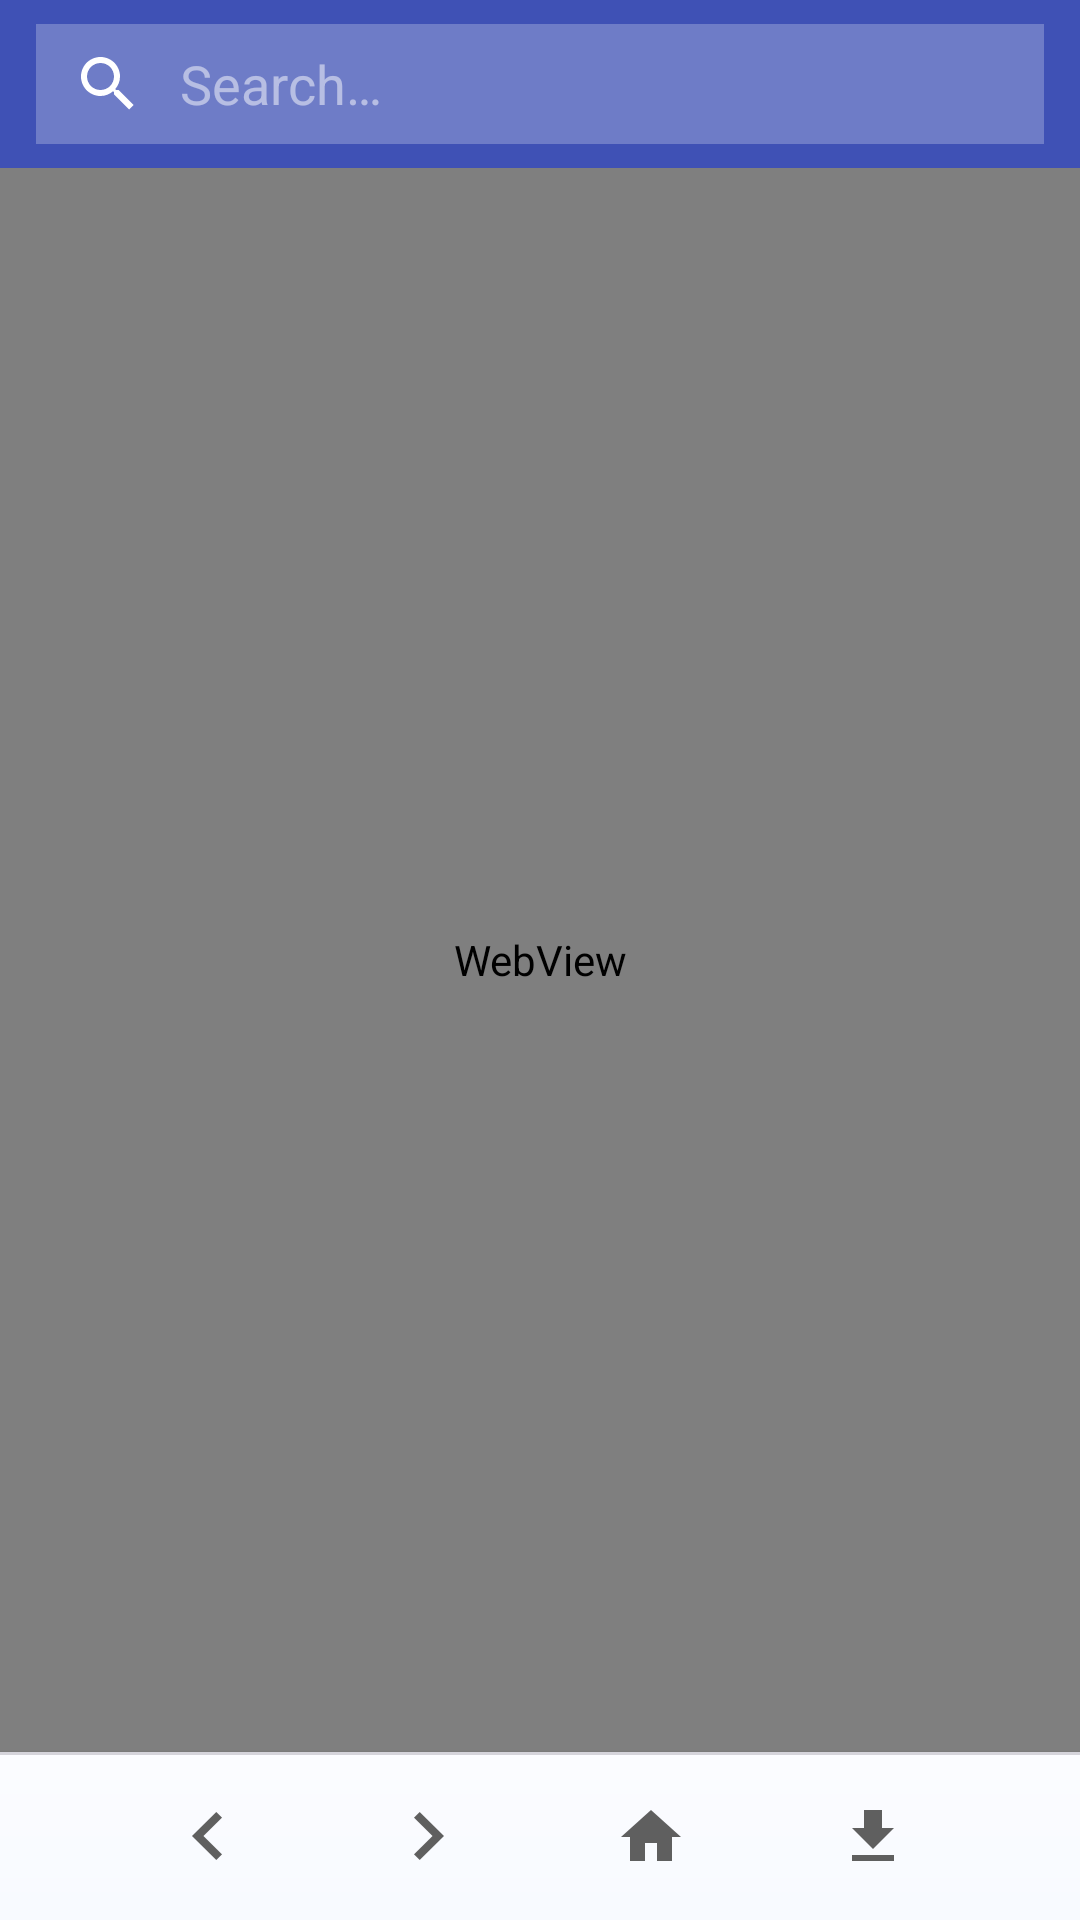

Reconstruct the res/layout file that produces this screen, plus the resources it refers to.
<!-- AndroidManifest.xml: application theme AppTheme -->
<!-- res/layout/activity_browser.xml -->
<?xml version="1.0" encoding="utf-8"?>
<LinearLayout
    xmlns:android="http://schemas.android.com/apk/res/android"
    xmlns:app="http://schemas.android.com/apk/res-auto"
    xmlns:tools="http://schemas.android.com/tools"
    android:id="@+id/main_content"
    android:layout_width="match_parent"
    android:layout_height="match_parent"
    android:orientation="vertical"
    android:fitsSystemWindows="true"
    tools:context="com.vivid.nanodownloader.BrowserActivity">
    <android.support.design.widget.AppBarLayout
        android:id="@+id/appbar"
        android:layout_width="match_parent"
        android:layout_height="wrap_content"
        app:elevation="@dimen/elevation"
        android:theme="@style/AppTheme.AppBarOverlay">
        <android.support.v7.widget.Toolbar
            android:id="@+id/toolbar"
            android:layout_width="match_parent"
            android:layout_height="?attr/actionBarSize"
            android:background="?attr/colorPrimary"
            app:contentInsetStart="4dp"
            app:contentInsetEnd="4dp"
            app:layout_scrollFlags="scroll|enterAlways"
            app:popupTheme="@style/AppTheme.PopupOverlay" >
            <android.support.v7.widget.SearchView
                android:id="@+id/address"
                android:layout_width="match_parent"
                android:layout_height="match_parent"
                android:singleLine="true"
                android:background="@drawable/search_view_bg"
                android:queryHint="@null"
                android:focusable="false"
                android:focusableInTouchMode="true"
                app:iconifiedByDefault="false"/>
        </android.support.v7.widget.Toolbar>
    </android.support.design.widget.AppBarLayout>

    <RelativeLayout
        android:layout_width="match_parent"
        android:layout_height="0dp"
        android:layout_weight="1"
        app:layout_behavior="@string/appbar_scrolling_view_behavior">
        <ProgressBar
            android:id="@+id/progress"
            style="?android:attr/progressBarStyleHorizontal"
            android:layout_width="match_parent"
            android:layout_height="2dp"
            android:layout_alignParentTop="true"
            android:visibility="invisible"
            android:max="100"/>
        <LinearLayout
            android:id="@+id/banner_container"
            android:layout_width="match_parent"
            android:layout_height="wrap_content"
            android:layout_alignParentBottom="true"
            android:orientation="vertical"/>
        <WebView android:id="@+id/web"
            android:layout_above="@id/banner_container"
            android:layout_width="match_parent"
            android:layout_height="match_parent"/>
    </RelativeLayout>
    <LinearLayout
        android:layout_width="match_parent"
        android:layout_height="?attr/actionBarSize"
        android:background="@drawable/toolbar_bg"
        android:elevation="@dimen/elevation"
        android:paddingLeft="32dp"
        android:paddingRight="32dp"
        android:weightSum="4"
        android:orientation="horizontal" >
        <android.support.v7.widget.AppCompatImageButton
            style="?android:attr/buttonBarButtonStyle"
            android:id="@+id/btn_back"
            android:layout_width="0dp"
            android:layout_weight="1"
            android:layout_height="match_parent"
            android:clickable="true"
            android:scaleType="centerInside"
            android:src="@drawable/ic_back_bg" />
        <android.support.v7.widget.AppCompatImageButton
            style="?android:attr/buttonBarButtonStyle"
            android:id="@+id/btn_forward"
            android:layout_width="0dp"
            android:layout_weight="1"
            android:layout_height="match_parent"
            android:clickable="true"
            android:scaleType="centerInside"
            android:src="@drawable/ic_forward_bg" />
        <android.support.v7.widget.AppCompatImageButton
            style="?android:attr/buttonBarButtonStyle"
            android:id="@+id/btn_home"
            android:layout_width="0dp"
            android:layout_weight="1"
            android:layout_height="match_parent"
            android:clickable="true"
            android:scaleType="centerInside"
            android:src="@mipmap/ic_home" />
        <android.support.v7.widget.AppCompatImageButton
            style="?android:attr/buttonBarButtonStyle"
            android:id="@+id/btn_download"
            android:layout_width="0dp"
            android:layout_weight="1"
            android:layout_height="match_parent"
            android:clickable="true"
            android:scaleType="centerInside"
            android:src="@mipmap/ic_btn_download" />
    </LinearLayout>
</LinearLayout>
<!-- resources referenced by this layout -->
<resources>
  <dimen name="elevation">2dp</dimen>
  <!-- drawable ic_back_bg (drawable) -->
  <?xml version="1.0" encoding="utf-8"?>
  <selector xmlns:android="http://schemas.android.com/apk/res/android">
      <item android:drawable="@drawable/ic_back_disable" android:state_enabled="false"/>
      <item android:drawable="@drawable/ic_back_normal"/>
  </selector>
  <!-- drawable ic_forward_bg (drawable) -->
  <?xml version="1.0" encoding="utf-8"?>
  <selector xmlns:android="http://schemas.android.com/apk/res/android">
      <item android:drawable="@drawable/ic_forward_disable" android:state_enabled="false"/>
      <item android:drawable="@drawable/ic_forward_normal"/>
  </selector>
  <!-- drawable search_view_bg (drawable) -->
  <?xml version="1.0" encoding="utf-8"?>
  <layer-list xmlns:android="http://schemas.android.com/apk/res/android">
      <item android:id="@+id/item" android:left="8dp" android:right="8dp"
          android:top="8dp" android:bottom="8dp">
          <shape android:shape="rectangle">
              <solid android:color="#3FFFFFFF" />
          </shape>
      </item>
  </layer-list>
  <!-- drawable toolbar_bg (drawable) -->
  <?xml version="1.0" encoding="utf-8"?>
  <layer-list xmlns:android="http://schemas.android.com/apk/res/android" >
  
      <item android:drawable="@drawable/toolbar_bg_gradient"/>
      <item>
          <bitmap
              android:gravity="top|fill_horizontal"
              android:src="@drawable/toolbar_divider" />
      </item>
  
  </layer-list>
  <!-- mipmap ic_btn_download: png bitmap (mipmap-xxhdpi, 215 bytes) -->
  <!-- mipmap ic_home: png bitmap (mipmap-xxhdpi, 343 bytes) -->
  <style name="AppTheme.AppBarOverlay" parent="ThemeOverlay.AppCompat.Dark.ActionBar" />
  <style name="AppTheme.PopupOverlay" parent="ThemeOverlay.AppCompat.Light" />
  <style name="AppTheme" parent="Theme.AppCompat.Light.NoActionBar">
          
          <item name="colorPrimary">@color/colorPrimary</item>
          <item name="colorPrimaryDark">@color/colorPrimaryDark</item>
          <item name="colorAccent">@color/colorAccent</item>
          <item name="android:windowActionModeOverlay">true</item>
          <item name="windowActionModeOverlay">true</item>
          <item name="actionModeStyle">@style/NanoStyle.ActionMode</item>
      </style>
  <!-- drawable ic_back_disable (drawable) -->
  <?xml version="1.0" encoding="utf-8"?>
  <bitmap xmlns:android="http://schemas.android.com/apk/res/android"
      android:src="@mipmap/ic_backward"
      android:alpha="0.6" />
  <!-- drawable ic_back_normal (drawable) -->
  <?xml version="1.0" encoding="utf-8"?>
  <bitmap xmlns:android="http://schemas.android.com/apk/res/android"
      android:src="@mipmap/ic_backward"/>
  <!-- drawable ic_forward_disable (drawable) -->
  <?xml version="1.0" encoding="utf-8"?>
  <bitmap xmlns:android="http://schemas.android.com/apk/res/android"
      android:src="@mipmap/ic_forward"
      android:alpha="0.6" />
  <!-- drawable ic_forward_normal (drawable) -->
  <?xml version="1.0" encoding="utf-8"?>
  <bitmap xmlns:android="http://schemas.android.com/apk/res/android"
      android:src="@mipmap/ic_forward"/>
  <!-- drawable toolbar_bg_gradient (drawable) -->
  <?xml version="1.0" encoding="utf-8"?>
  <shape xmlns:android="http://schemas.android.com/apk/res/android" >
  
      <gradient
          android:angle="270"
          android:startColor="#fffbfcff"
          android:endColor="#fff8faff" />
  
  </shape>
  <!-- drawable toolbar_divider: png bitmap (drawable, 140 bytes) -->
  <color name="colorPrimary">#3F51B5</color>
  <color name="colorPrimaryDark">#3F51B5</color>
  <color name="colorAccent">#ffca28</color>
  <style name="NanoStyle.ActionMode" parent="@style/Widget.AppCompat.ActionMode">
          <item name="background">@color/colorPrimary</item>
      </style>
</resources>
